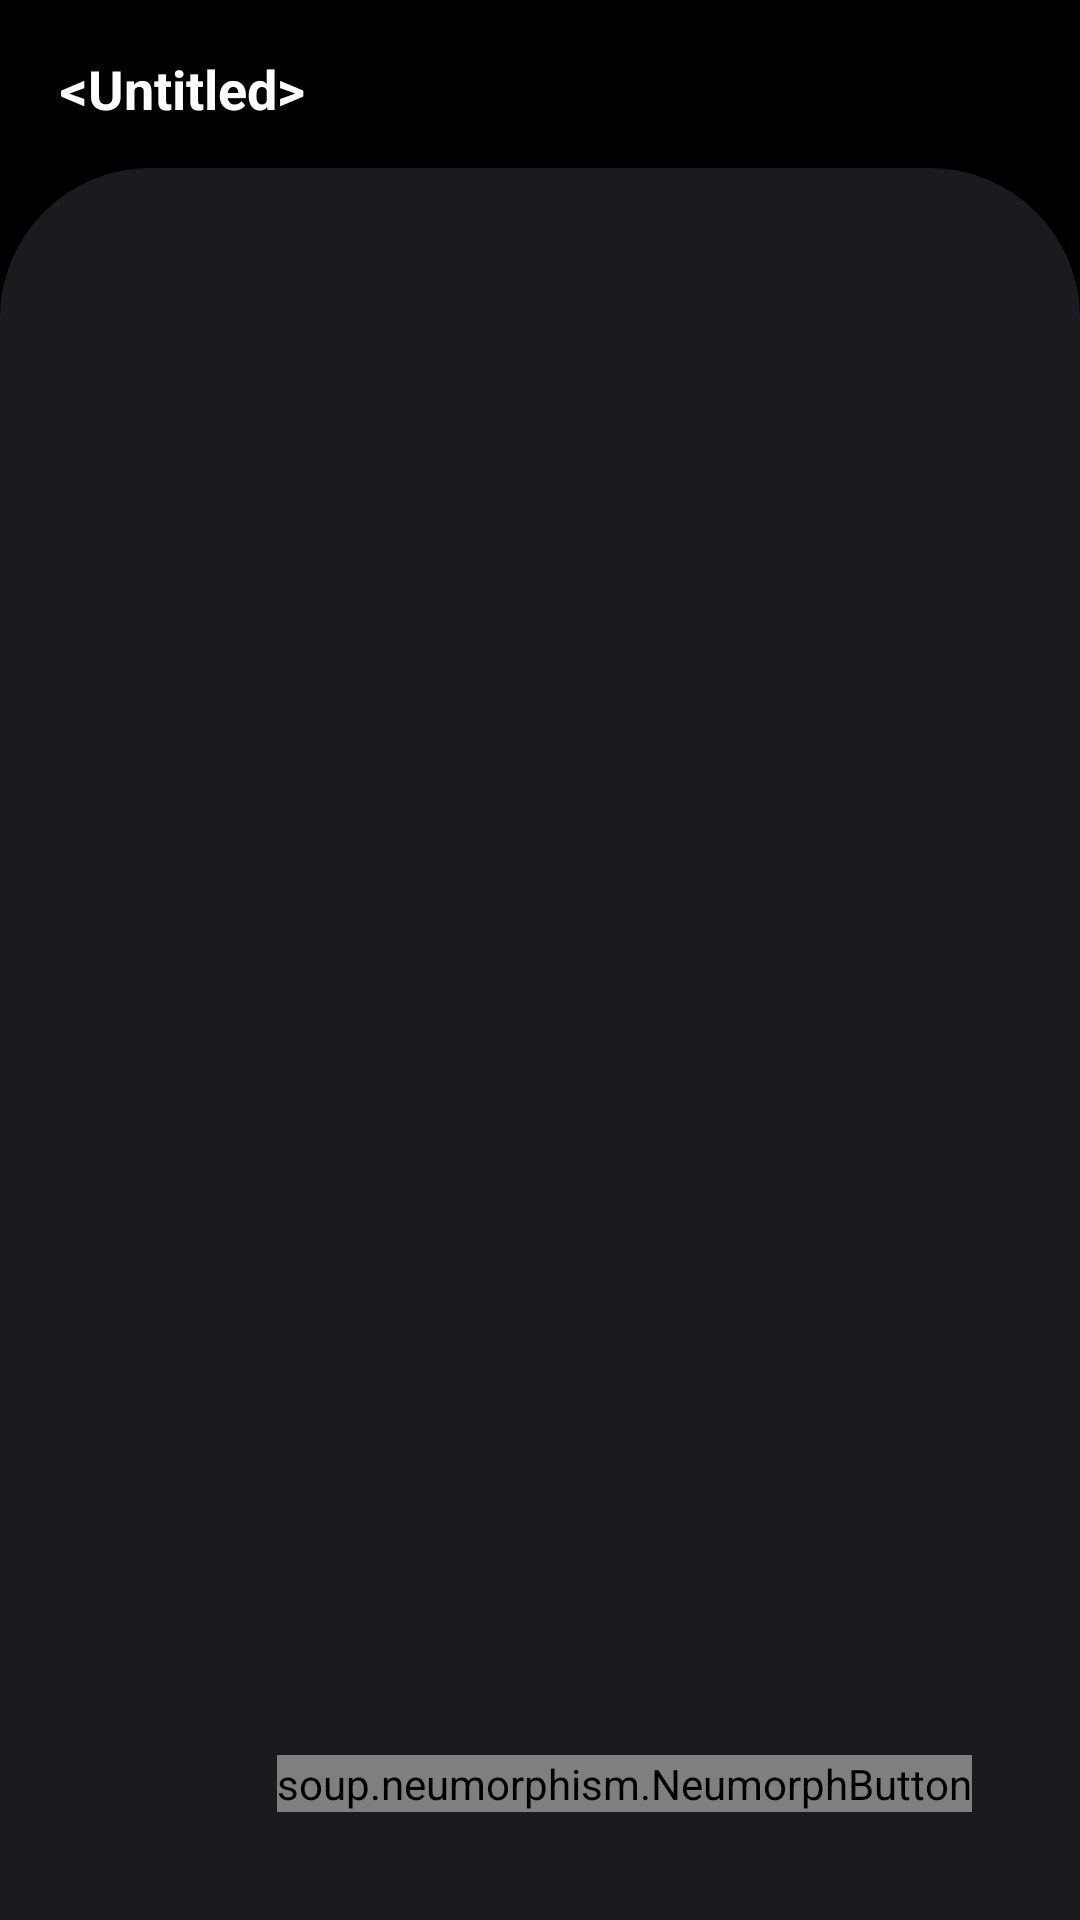

Reconstruct the res/layout file that produces this screen, plus the resources it refers to.
<!-- AndroidManifest.xml: application theme Theme.FirebaseNotesApp.No -->
<!-- res/layout/activity_edit_note.xml -->
<?xml version="1.0" encoding="utf-8"?>
<androidx.constraintlayout.widget.ConstraintLayout xmlns:android="http://schemas.android.com/apk/res/android"
    xmlns:app="http://schemas.android.com/apk/res-auto"
    xmlns:tools="http://schemas.android.com/tools"
    android:layout_width="match_parent"
    android:layout_height="match_parent"
    android:background="@color/black"
    tools:context=".note.EditNote">

    <androidx.appcompat.widget.Toolbar
        android:id="@+id/toolbar"
        android:layout_width="match_parent"
        android:layout_height="?attr/actionBarSize"
        android:background="@color/black"
        app:layout_constraintEnd_toEndOf="parent"
        app:layout_constraintStart_toStartOf="parent"
        app:layout_constraintTop_toTopOf="parent"
        app:popupTheme="@style/Theme.FirebaseNotesApp.PopupOverlay">

        <EditText
            android:id="@+id/editNoteTitle"
            android:layout_width="match_parent"
            android:layout_height="wrap_content"
            android:backgroundTint="@android:color/transparent"
            android:ems="10"
            android:textCursorDrawable="@drawable/cursor"
            android:inputType="textPersonName"
            android:text="@android:string/untitled"
            android:textColor="@color/white"
            android:textStyle="bold" />
    </androidx.appcompat.widget.Toolbar>

    <EditText
        android:id="@+id/editNoteContent"
        android:layout_width="0dp"
        android:layout_height="0dp"
        android:paddingTop="15dp"
   android:paddingStart="12dp"
        android:paddingEnd="10dp"
        android:background="@drawable/bg1"
        android:ems="10"
        android:cursorVisible="true"
        android:textCursorDrawable="@drawable/cursor"
        android:gravity="start|top"
        android:inputType="textMultiLine"
        android:textColor="@color/white"
        app:layout_constraintBottom_toBottomOf="parent"
        app:layout_constraintEnd_toEndOf="parent"
        app:layout_constraintHorizontal_bias="0.0"
        app:layout_constraintStart_toStartOf="parent"
        app:layout_constraintTop_toBottomOf="@+id/toolbar" />

    <soup.neumorphism.NeumorphButton
        android:id="@+id/saveEditedNote"
        style="@style/Widget.Neumorph.Button"
        android:layout_width="wrap_content"
        android:layout_height="wrap_content"
        android:layout_marginEnd="36dp"
        android:layout_marginBottom="36dp"
        android:text="Save"
        android:textColor="@color/white"
        app:layout_constraintBottom_toBottomOf="parent"
        app:layout_constraintEnd_toEndOf="parent"
        app:neumorph_backgroundColor="@color/dark_background"
        app:neumorph_shadowColorDark="@color/black"
        app:neumorph_shadowColorLight="@color/shadow_light"
        app:neumorph_shapeType="flat" />

    <ProgressBar
        android:id="@+id/progressBar2"
        style="?android:attr/progressBarStyle"
        android:layout_width="wrap_content"
        android:layout_height="wrap_content"
        android:visibility="invisible"
        app:layout_constraintBottom_toBottomOf="parent"
        app:layout_constraintEnd_toEndOf="parent"
        app:layout_constraintStart_toStartOf="parent"
        app:layout_constraintTop_toBottomOf="@+id/toolbar" />
</androidx.constraintlayout.widget.ConstraintLayout>
<!-- resources referenced by this layout -->
<resources>
  <color name="black">#FF000000</color>
  <color name="dark_background">#1A1B1E</color>
  <color name="shadow_light">#484848</color>
  <color name="white">#FFFFFFFF</color>
  <!-- drawable bg1 (drawable) -->
  <?xml version="1.0" encoding="utf-8"?>
  <shape xmlns:android="http://schemas.android.com/apk/res/android"
      android:shape="rectangle">
      <solid android:color="@color/dark_background"/>
      <corners android:topLeftRadius="50dp"
          android:topRightRadius="50dp"
          />
  
  </shape>
  <!-- drawable cursor (drawable) -->
  <?xml version="1.0" encoding="utf-8"?>
  <shape xmlns:android="http://schemas.android.com/apk/res/android"
      android:shape="rectangle">
      <size android:width="2dp"
          />
      <solid android:color="@color/white"/>
      <corners android:radius="80dp"/>
  
  </shape>
  <style name="Theme.FirebaseNotesApp.PopupOverlay" parent="ThemeOverlay.AppCompat.Light" />
  <style name="Theme.FirebaseNotesApp.No" parent="Theme.MaterialComponents.DayNight.NoActionBar">
          
          <item name="colorPrimary">@color/purple_500</item>
          <item name="colorPrimaryVariant">@color/black</item>
          <item name="colorOnPrimary">@color/white</item>
          
          <item name="colorSecondary">@color/teal_200</item>
          <item name="colorSecondaryVariant">@color/teal_700</item>
          <item name="colorOnSecondary">@color/black</item>
          <item name="android:textColor">@color/black</item>
          
          <item name="android:statusBarColor" tools:targetApi="l">?attr/colorPrimaryVariant</item>
          
      </style>
  <color name="purple_500">#212121</color>
  <color name="teal_200">#FF03DAC5</color>
  <color name="teal_700">#FF018786</color>
</resources>
